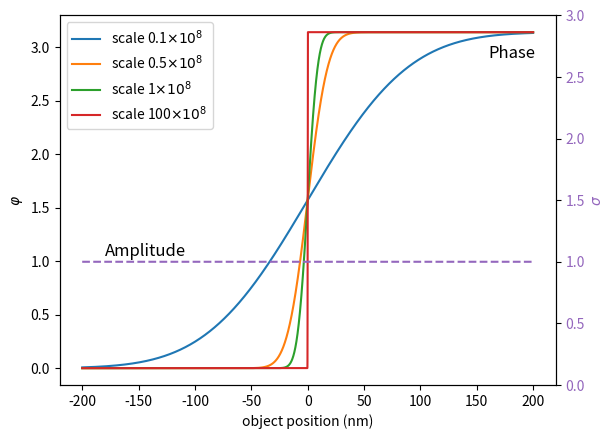

Generate this figure with matplotlib:
import numpy as np
import matplotlib.pyplot as plt
import math


object_size = 400               # simulating object size in nm
simulating_steps = 1 + 2**15 # total simulating steps
# An array of points in the x space
x_array = (np.linspace(-object_size/2, object_size/2, simulating_steps) + object_size/simulating_steps)*1e-9

# A function to choose different sample object function
def create_object(object_type, k = 1, h=1):
    global object_function, object_amplitude, object_phase
    if object_type == "Step amplitude object":
    # Creating an 1:1/sqrt(2) step amplitude object whose phase is uniformly set to 0
        object_phase = np.zeros_like(x_array)

        object_amplitude = np.ones_like(x_array)

        for counter, element in enumerate(x_array):
            if element > 0:
                object_amplitude[counter] = 1/np.sqrt(2)

    if object_type == "Error function amplitude object":
    # Creating an error function amplitude object whose phase is uniformly set to 0         
        object_amplitude = np.ones_like(x_array)

        object_phase = np.zeros_like(x_array)

        for counter, element in enumerate(x_array):
            object_amplitude[counter] = math.erf(element*1e8)/2*(1-1/np.sqrt(2)) + (1+1/np.sqrt(2))/2

        object_amplitude = object_amplitude[::-1]

    if object_type == "Step phase object":
    # Creating a k.pi step phase object whose amplitude is uniformly set to 1        
        object_amplitude = np.ones_like(x_array)

        object_phase = np.zeros_like(x_array)

        for counter, element in enumerate(x_array):
            if element > 0:
                object_phase[counter] = k * np.pi


    if object_type == "Error function phase object":
    # Creating an error function phase object whose amplitude is uniformly set to 1
        object_amplitude = np.ones_like(x_array)

        object_phase = np.ones_like(x_array)

        for counter, element in enumerate(x_array):
            object_phase[counter] = (math.erf(element*h*1e8)+1)/2*k*np.pi

    # Object function
    object_function = np.multiply(object_amplitude, np.exp(1j * object_phase)) 

create_object("Error function phase object", k = 1)

##################################
##################################
'''
# Plotting the object
fig, ax1 = plt.subplots()

ax1.set_xlabel('object position (nm)', color = 'k')
ax1.set_ylabel('$ \\varphi $', color = 'k')
ax1.plot(x_array*1e9, object_phase, color = 'k')
ax1.tick_params(axis='y')
ax1.text(160, 2.9, 'Phase', fontsize=12)

ax2 = ax1.twinx()  # instantiate a second axes that shares the same x-axis

ax2.set_ylabel('$\sigma$', color='tab:red')  # we already handled the x-label with ax1
ax2.plot(x_array*1e9, object_amplitude, color= 'tab:red')
ax2.tick_params(axis='y', labelcolor='tab:red')
ax2.text(-180, 1.004, 'Amplitude', fontsize=12)

fig.tight_layout()  # otherwise the right y-label is slightly clipped
plt.show()

'''
# Plotting the object
fig, ax1 = plt.subplots()
ax1.set_xlabel('object position (nm)', color = 'k')
ax1.set_ylabel('$ \\varphi $', color = 'k')
ax1.tick_params(axis='y')
ax1.text(160, 2.9, 'Phase', fontsize=12)
ax2 = ax1.twinx()
ax2.set_ylabel('$\sigma$', color='tab:purple')  # we already handled the x-label with ax1
ax2.tick_params(axis='y', labelcolor='tab:purple')
ax2.text(-180, 1.05, 'Amplitude', fontsize=12)

#fig.tight_layout()  # otherwise the right y-label is slightly clipped
    
for i in [0.1, 0.5, 1, 100]:
    create_object("Error function phase object", k = 1, h =i)   
    ax1.plot(x_array*1e9, object_phase, label = "scale " + str(i) + "$\\times 10^{8}$")   
    
ax1.legend()    
ax2.plot(x_array*1e9, object_amplitude, "--",color= 'tab:purple')    
ax2.set_ylim(0,3)

plt.show()
